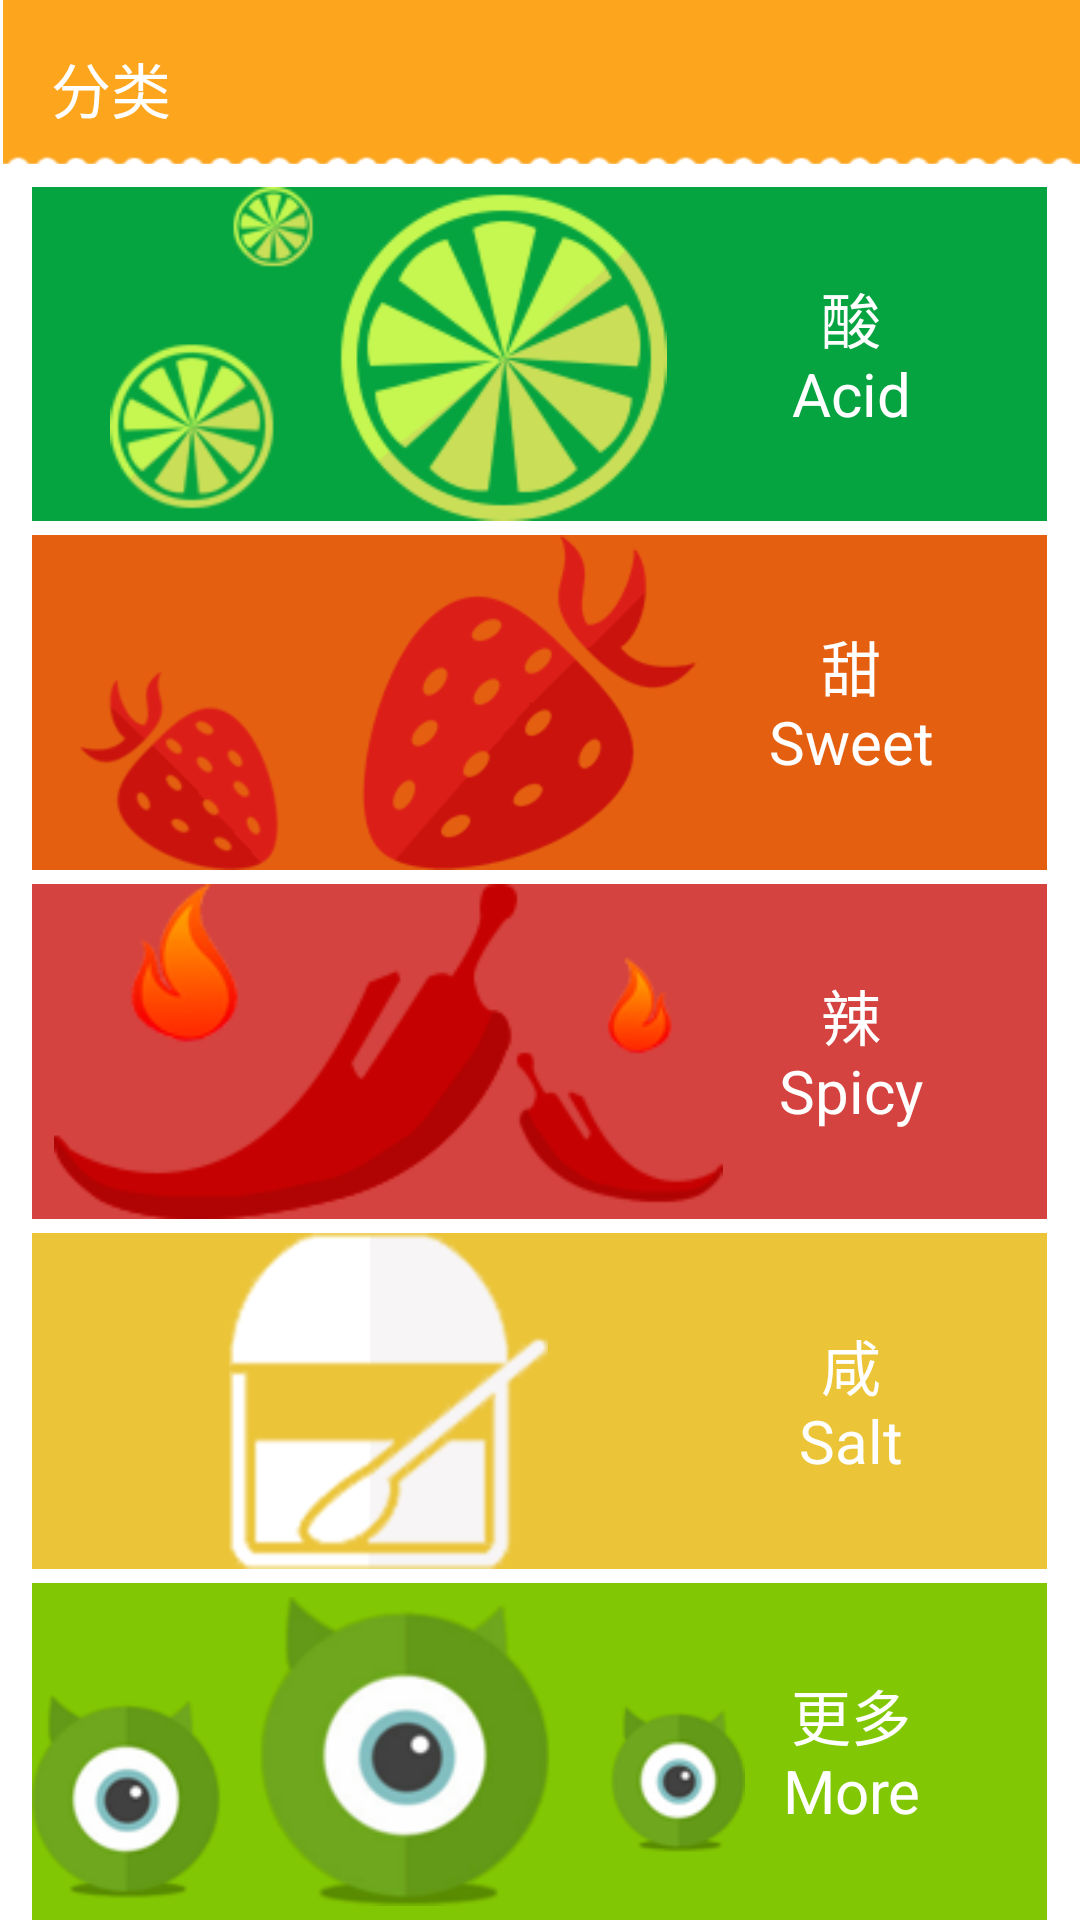

Write the Android layout XML for this screen, with the resource values it uses.
<!-- AndroidManifest.xml: application theme android:Theme.Holo.Light.NoActionBar -->
<!-- res/layout/fragment_fenlei.xml -->
<?xml version="1.0" encoding="utf-8"?>
<LinearLayout xmlns:android="http://schemas.android.com/apk/res/android"
    android:layout_width="match_parent"
    android:layout_height="match_parent"
    android:orientation="vertical" >

    <LinearLayout
        android:id="@+id/title"
        android:layout_width="fill_parent"
        android:layout_height="0dp"
        android:layout_weight="4.5"
        android:background="@drawable/background_action"
        android:orientation="horizontal" >

        <TextView
            android:layout_width="0dp"
            android:layout_height="fill_parent"
            android:layout_weight="1.5" />

        <LinearLayout
            android:layout_width="0dp"
            android:layout_height="fill_parent"
            android:layout_weight="23.5" >

            <TextView
                android:layout_width="fill_parent"
                android:layout_height="25dp"
                android:layout_gravity="center_vertical"
                android:text="分类"
                android:textColor="@color/white"
                android:textSize="20dp" />
        </LinearLayout>

        <ImageView
            android:id="@+id/vadduser"
            android:layout_width="0dp"
            android:layout_height="fill_parent"
            android:layout_weight="2" />

        <TextView
            android:layout_width="0dp"
            android:layout_height="fill_parent"
            android:layout_weight="3" />

        <ImageView
            android:id="@+id/vmore"
            android:layout_width="0dp"
            android:layout_height="fill_parent"
            android:layout_weight="2" />

        <TextView
            android:layout_width="0dp"
            android:layout_height="fill_parent"
            android:layout_weight="1.5" />
    </LinearLayout>

    <LinearLayout
        android:orientation="vertical"
        android:layout_width="fill_parent"
        android:layout_height="0dp"
        android:layout_weight="48" >

        <TextView
            android:layout_width="fill_parent"
            android:layout_height="0dp"
            android:layout_weight="11" />

        <LinearLayout
            android:id="@+id/shuan"
            android:layout_width="match_parent"
            android:layout_height="0dp"
            android:layout_weight="160"
            android:orientation="horizontal" >

            <TextView
                android:layout_width="0dp"
                android:layout_height="fill_parent"
                android:layout_weight="3" />

            <ImageView
                android:id="@+id/imageView_acid"
                android:layout_width="0dp"
                android:layout_height="fill_parent"
                android:layout_weight="66"
                android:background="#05A440"
                android:src="@drawable/lemon" />

            <TextView
                android:id="@+id/button_acid"
                android:layout_width="0dp"
                android:layout_height="fill_parent"
                android:layout_weight="28"
                android:background="#05A440"
                android:gravity="center"
                android:paddingRight="30dp"
                android:text="酸                                                    Acid"
                android:textColor="#FFFFFF"
                android:textSize="20sp" />

            <TextView
                android:layout_width="0dp"
                android:layout_height="fill_parent"
                android:layout_weight="3" />
        </LinearLayout>

        <TextView
            android:layout_width="fill_parent"
            android:layout_height="0dp"
            android:layout_weight="7" />

        <LinearLayout
            android:id="@+id/tian"
            android:layout_width="match_parent"
            android:layout_height="0dp"
            android:layout_weight="160"
            android:orientation="horizontal" >

            <TextView
                android:layout_width="0dp"
                android:layout_height="fill_parent"
                android:layout_weight="3" />

            <ImageView
                android:id="@+id/imageView_sweet"
                android:layout_width="0dp"
                android:layout_height="fill_parent"
                android:layout_weight="66"
                android:background="#E46010"
                android:src="@drawable/strawbarry" />

            <TextView
                android:id="@+id/button_sweet"
                android:layout_width="0dp"
                android:layout_height="fill_parent"
                android:layout_weight="28"
                android:background="#E46010"
                android:gravity="center"
                android:paddingRight="30dp"
                android:text="甜                                                      Sweet"
                android:textColor="#FFFFFF"
                android:textSize="20sp" />

            <TextView
                android:layout_width="0dp"
                android:layout_height="fill_parent"
                android:layout_weight="3" />
        </LinearLayout>

        <TextView
            android:layout_width="fill_parent"
            android:layout_height="0dp"
            android:layout_weight="7" />

        <LinearLayout
            android:id="@+id/la"
            android:layout_width="match_parent"
            android:layout_height="0dp"
            android:layout_weight="160"
            android:orientation="horizontal" >

            <TextView
                android:layout_width="0dp"
                android:layout_height="fill_parent"
                android:layout_weight="3" />

            <ImageView
                android:id="@+id/imageView_spicy"
                android:layout_width="0dp"
                android:layout_height="fill_parent"
                android:layout_weight="66"
                android:background="#D4433F"
                android:src="@drawable/pepper" />

            <TextView
                android:id="@+id/button_spicy"
                android:layout_width="0dp"
                android:layout_height="fill_parent"
                android:layout_weight="28"
                android:background="#D4433F"
                android:gravity="center"
                android:paddingRight="30dp"
                android:text="辣                                                          Spicy"
                android:textColor="#FFFFFF"
                android:textSize="20sp" />

            <TextView
                android:layout_width="0dp"
                android:layout_height="fill_parent"
                android:layout_weight="3" />
        </LinearLayout>

        <TextView
            android:layout_width="fill_parent"
            android:layout_height="0dp"
            android:layout_weight="7" />

        <LinearLayout
            android:id="@+id/xian"
            android:layout_width="match_parent"
            android:layout_height="0dp"
            android:layout_weight="160"
            android:orientation="horizontal" >

            <TextView
                android:layout_width="0dp"
                android:layout_height="fill_parent"
                android:layout_weight="3" />

            <ImageView
                android:id="@+id/imageView_salt"
                android:layout_width="0dp"
                android:layout_height="fill_parent"
                android:layout_weight="66"
                android:background="#EBC438"
                android:src="@drawable/salt" />

            <TextView
                android:id="@+id/button_salty"
                android:layout_width="0dp"
                android:layout_height="fill_parent"
                android:layout_weight="28"
                android:background="#EBC438"
                android:gravity="center"
                android:paddingRight="30dp"
                android:text="咸                                                           Salt"
                android:textColor="#FFFFFF"
                android:textSize="20sp" />

            <TextView
                android:layout_width="0dp"
                android:layout_height="fill_parent"
                android:layout_weight="3" />
        </LinearLayout>

        <TextView
            android:layout_width="match_parent"
            android:layout_height="0dp"
            android:layout_weight="7" />

        <LinearLayout
            android:id="@+id/more"
            android:layout_width="match_parent"
            android:layout_height="0dp"
            android:layout_weight="160"
            android:orientation="horizontal" >

            <TextView
                android:layout_width="0dp"
                android:layout_height="fill_parent"
                android:layout_weight="3" />

            <ImageView
                android:id="@+id/imageView_more"
                android:layout_width="0dp"
                android:layout_height="fill_parent"
                android:layout_weight="66"
                android:background="#82C703"
                android:src="@drawable/more" />

            <TextView
                android:id="@+id/button_more"
                android:layout_width="0dp"
                android:layout_height="fill_parent"
                android:layout_weight="28"
                android:background="#82C703"
                android:gravity="center"
                android:paddingRight="30dp"
                android:text="更多                                                           More"
                android:textColor="#FFFFFF"
                android:textSize="20sp" />

            <TextView
                android:layout_width="0dp"
                android:layout_height="fill_parent"
                android:layout_weight="3" />
        </LinearLayout>

        
    </LinearLayout>

</LinearLayout>
<!-- resources referenced by this layout -->
<resources>
  <color name="white">#ffffff</color>
  <!-- drawable lemon: png bitmap (drawable-xhdpi, 13437 bytes) -->
  <!-- drawable more: png bitmap (drawable-xhdpi, 24431 bytes) -->
  <!-- drawable pepper: png bitmap (drawable-xhdpi, 11221 bytes) -->
  <!-- drawable salt: png bitmap (drawable-xhdpi, 6521 bytes) -->
  <!-- drawable strawbarry: png bitmap (drawable-xhdpi, 10162 bytes) -->
</resources>
